Run: headless pygame with SDL's dummy video driver; simulated clock (each Clock.tick advances the game by its frame time, no real sleeping); random seed 0; keys injected as events and as key.get_pressed() state; no mouse input.
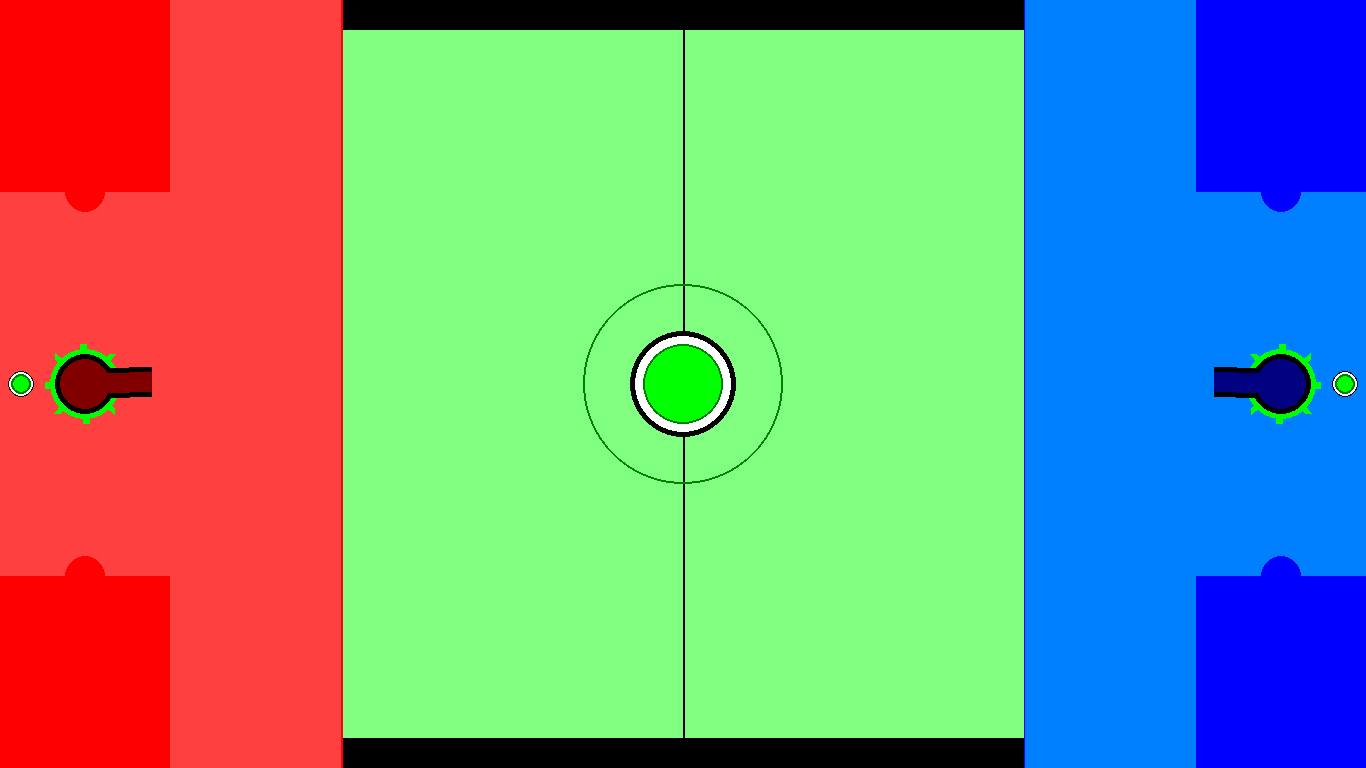
Frame 1 of 4 · flips 1–60 · no input
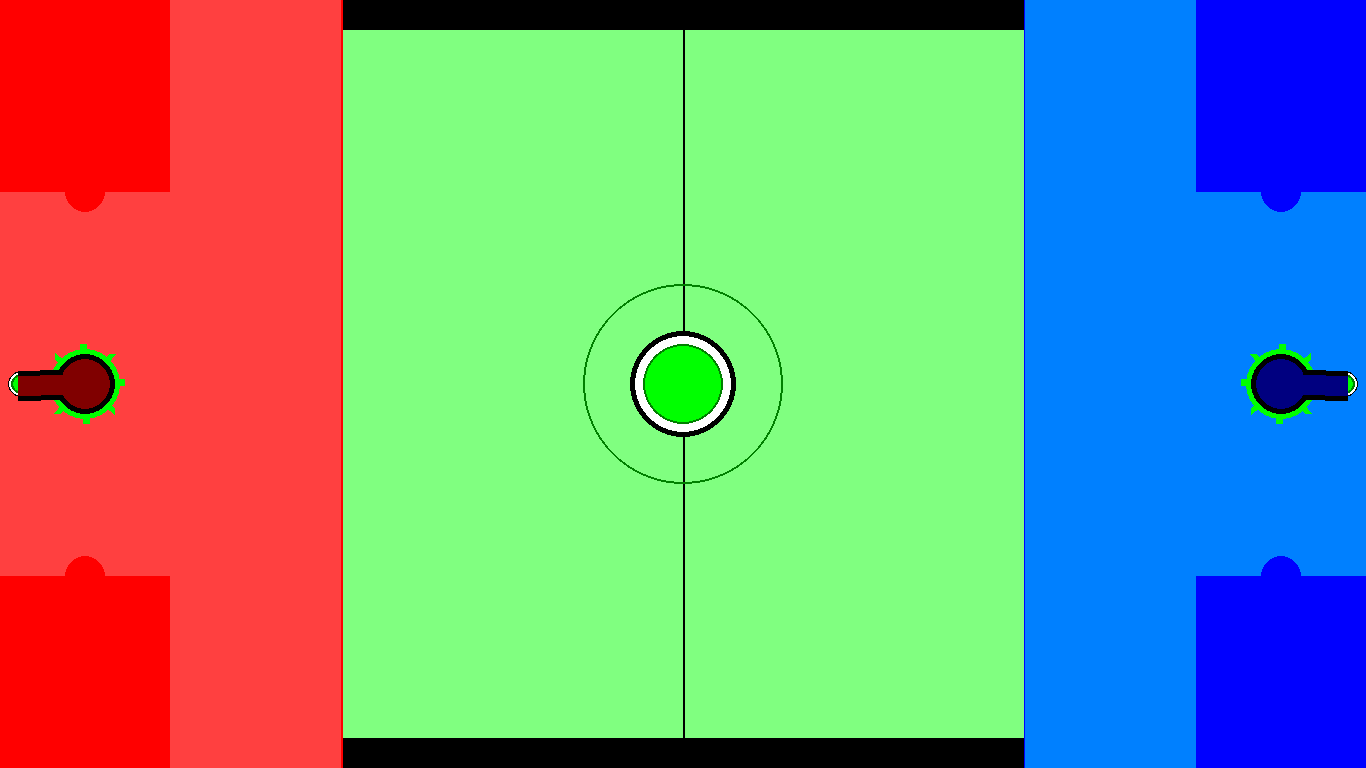
Frame 2 of 4 · flips 61–180 · tapped SPACE, RETURN · held RIGHT (→), D
Frame 3 of 4 · flips 181–300 · held DOWN (↓), S · screen same as frame 1, image omitted
Frame 4 of 4 · flips 301–420 · held LEFT (←), A, UP (↑), W · screen same as frame 2, image omitted

The pygame program that drew these frames:

import pygame
import sys
import math

# Initialize Pygame
pygame.init()

# Constants
WIDTH = 1366
HEIGHT = 768
FPS = 60

# Colors
WHITE = (255, 255, 255)
RED = (255, 0, 0)
LIGHT_RED = (255, 64, 64)
DARK_RED = (128, 0, 0)
BLUE = (0, 0, 255)
LIGHT_BLUE = (0, 128, 255)
DARK_BLUE = (0, 0, 128)
GREEN = (0, 255, 0)
LIGHT_GREEN = (128, 255, 128)
DARK_GREEN = (0, 128, 0)
BLACK = (0, 0, 0)
GRAY = (128, 128, 128)


# Set up display
screen = pygame.display.set_mode((WIDTH, HEIGHT))
pygame.display.set_caption("Two Player Cannon Game")

# Clock to control the frame rate
clock = pygame.time.Clock()

def draw_gear(x, y, radius, num_teeth, color, rotation):
    for i in range(num_teeth):
        angle = math.radians((i * (360 / num_teeth)) + rotation)
        x1 = int(x + radius * math.cos(angle))
        y1 = int(y + radius * math.sin(angle))
        x2 = int(x + (radius + 10) * math.cos(angle))
        y2 = int(y + (radius + 10) * math.sin(angle))
        pygame.draw.line(screen, color, (x1, y1), (x2, y2), 7)  # 7 is the line thickness

def draw_circle(x, y, radius, color):
    pygame.draw.circle(screen, color, (x, y), radius)




class Ball:
    def __init__(self, x, y, radius, color, direction):
        self.x = x
        self.y = y
        self.radius = radius
        self.color = color
        self.direction = direction
        self.moving = False

    def draw(self):
        pygame.draw.circle(screen, BLACK, (self.x, self.y), self.radius + self.radius // 3)
        pygame.draw.circle(screen, WHITE, (self.x, self.y), self.radius + self.radius // 5)
        pygame.draw.circle(screen, self.color, (self.x, self.y), self.radius)
        pygame.draw.circle(screen, DARK_GREEN, (self.x, self.y), self.radius, 2)

    def move(self, dx, dy):
        self.x += dx
        self.y += dy

    def destroy(self):
        self.radius = 0
        if self.color == RED:
            self.x = WIDTH // 16
        if self.color == BLUE:
            self.x = WIDTH - WIDTH // 16
        if self.color == GREEN:
            self.x = WIDTH // 2
        self.y = HEIGHT // 2
        self.direction = 0
        self.moving = False


# Create a ball at the center of the screen
mainBall = Ball(WIDTH //2, HEIGHT // 2, 40, GREEN , 0)

redBall = Ball(WIDTH//16, HEIGHT //2 , 0 , RED , 0)
redBallIndicator = Ball(WIDTH//64, HEIGHT //2 , 10 , GREEN , 0)
blueBall = Ball(WIDTH - WIDTH//16, HEIGHT //2 , 0 , BLUE  , 0)
blueBallIndicator = Ball(WIDTH - WIDTH//64, HEIGHT //2 , 10 , GREEN , 0)



class Tank:
    def __init__(self, x, y, base_radius, turret_length, turret_width, color, light_color, dark_color, rotation):
        self.x = x
        self.y = y
        self.base_radius = base_radius
        self.turret_length = turret_length
        self.turret_width = turret_width
        self.color = color
        self.light_color = light_color
        self.dark_color = dark_color
        self.rotation = rotation
        self.deck_center_x = x
        self.deck_center_y = y

    def draw(self):
        # Calculate turret position
        turret_x = int(self.x + (self.base_radius + self.turret_length / 2) * math.cos(math.radians(self.rotation)))
        turret_y = int(self.y + (self.base_radius + self.turret_length / 2) * math.sin(math.radians(self.rotation)))

        # Draw circular tank base
        draw_circle(self.x, self.y, self.base_radius + 5, BLACK)
        draw_circle(self.x, self.y, self.base_radius, self.dark_color)

        # Draw tank turret
        rotated_turret = pygame.Surface((self.turret_length + 5, self.turret_width + 10), pygame.SRCALPHA)
        pygame.draw.rect(rotated_turret, BLACK, (0, 0, self.turret_length + 5, self.turret_width + 10))
        rotated_turret = pygame.transform.rotate(rotated_turret, -self.rotation)
        rect = rotated_turret.get_rect(center=(turret_x, turret_y))
        screen.blit(rotated_turret, rect.topleft)

        rotated_turret = pygame.Surface((self.turret_length + 5, self.turret_width), pygame.SRCALPHA)
        pygame.draw.rect(rotated_turret, self.dark_color, (0, 0, self.turret_length + 5, self.turret_width))
        rotated_turret = pygame.transform.rotate(rotated_turret, -self.rotation)
        rect = rotated_turret.get_rect(center=(turret_x, turret_y))
        screen.blit(rotated_turret, rect.topleft)



def main():
    rotation_speed_left = 360 / (4 * FPS)  # One rotation every 4 seconds
    rotation_speed_right = -360 / (4 * FPS)  # Opposite direction
    rotation_right_halt = [False , 0]
    rotation_left_halt = [False, 0] 
    red_button_hold = [False, 0]
    blue_button_hold = [False, 0]

    rotation_left = -90
    rotation_right = -90
    ball_speed = 6  # Adjust the speed as needed
    mainBall_speed = 0
    mainBall_speed_left = 0
    mainBall_speed_right = 0


    while True:
        for event in pygame.event.get():
            if event.type == pygame.QUIT:
                pygame.quit()
                sys.exit()
            elif event.type == pygame.KEYDOWN:
                if event.key == pygame.K_LSHIFT:
                    # Left Shift key is pressed, create a ball at the left player's deck center
                    if red_button_hold[0] == False:
                        redBall.moving = True
                        rotation_left_halt[0] = True
                        redBall.direction = rotation_left
                        red_button_hold[0] = True
                        redBallIndicator.color = GRAY
                if event.key == pygame.K_1:
                    redBall.destroy()

                if event.key == pygame.K_RSHIFT:
                    # Right Shift key is pressed, create a ball at the right player's deck center
                    if blue_button_hold[0] == False:
                        blueBall.moving = True
                        rotation_right_halt[0] = True
                        blueBall.direction = rotation_right
                        blue_button_hold[0] = True
                        blueBallIndicator.color = GRAY
                if event.key == pygame.K_2:
                    blueBall.destroy()

        # Fill the screen with white
        screen.fill(LIGHT_GREEN)

        # draw black colored bar at top and bottom of the screen of width 30 to bounce the mainball back at playing area.
        pygame.draw.rect(screen, BLACK, (0, 0, WIDTH, 30))
        pygame.draw.rect(screen, BLACK, (0, HEIGHT - 30, WIDTH, 30))

        # Draw red and blue rectangles on each side
        pygame.draw.rect(screen, RED, (0, 0, WIDTH // 8, HEIGHT))
        pygame.draw.rect(screen, BLUE, (WIDTH - WIDTH // 8, 0, WIDTH // 8, HEIGHT))


        # Draw light-colored playing area near the deck of each player
        pygame.draw.rect(screen, LIGHT_RED, (0, HEIGHT // 4, WIDTH // 8, HEIGHT // 2))  # Left side
        pygame.draw.rect(screen, LIGHT_BLUE, (WIDTH - WIDTH // 8, HEIGHT // 4, WIDTH // 8, HEIGHT // 2))  # Right side


        # Draw a thin center black line
        pygame.draw.line(screen, BLACK, (WIDTH // 2, 0), (WIDTH // 2, HEIGHT), 2)

        # Draw a line of players at the midpoint of each part of the court
        for i in range(1, 4):
            pygame.draw.circle(screen, RED, (WIDTH // 16, i * HEIGHT // 4), 20)  # Left side
            pygame.draw.circle(screen, BLUE, (WIDTH - WIDTH // 16, i * HEIGHT // 4), 20)  # Right side

        # Draw a line of players at the midpoint of each part of the court
        pygame.draw.line(screen, RED, (WIDTH // 4, 0), (WIDTH // 4, HEIGHT), 2)  # Left side
        pygame.draw.line(screen, BLUE, (3 * WIDTH // 4, 0), (3 * WIDTH // 4, HEIGHT), 2)  # Right side

        # Draw light colored players area near deck
        pygame.draw.rect(screen, LIGHT_RED, (WIDTH // 4 - WIDTH//8 -1 , 0 , WIDTH//8 +1, HEIGHT))  # Left side
        pygame.draw.rect(screen, LIGHT_BLUE, (3 * WIDTH // 4 +1 , 0, WIDTH // 8 +1, HEIGHT)) # Right side
        # Draw a bordered black circle at the center of the screen
        pygame.draw.circle(screen, DARK_GREEN, (WIDTH // 2, HEIGHT // 2), 100, 2)

        # Draw green gear at the center of each rectangle
        draw_gear(WIDTH // 16, HEIGHT // 2, 30, 8, GREEN, rotation_left)  # Left side
        draw_gear(WIDTH - WIDTH // 16, HEIGHT // 2, 30, 8, GREEN, rotation_right)  # Right side

        # Draw a green circle at the center of each rectangle
        draw_circle(WIDTH // 16, HEIGHT // 2, 35, GREEN)  # Left side
        draw_circle(WIDTH - WIDTH // 16, HEIGHT // 2, 35, GREEN)  # Right side


        redBallIndicator.draw()
        blueBallIndicator.draw()
        left_player_tank = Tank(WIDTH // 16, HEIGHT // 2, 25, 40, 20, RED, LIGHT_RED, DARK_RED, rotation_left)
        right_player_tank = Tank(WIDTH - WIDTH // 16, HEIGHT // 2, 25, 40, 20, BLUE, LIGHT_BLUE, DARK_BLUE, rotation_right)
        left_player_tank.draw()
        right_player_tank.draw()
        mainBall.draw()

        # Move the red ball if the flag is set
        if redBall.moving:
            redBall.move(ball_speed * math.cos(math.radians(redBall.direction)),
                         ball_speed * math.sin(math.radians(redBall.direction)))
            redBall.draw()

        # Move the blue ball if the flag is set
        if blueBall.moving:
            blueBall.move(ball_speed * math.cos(math.radians(blueBall.direction)),
                          ball_speed * math.sin(math.radians(blueBall.direction)))
            blueBall.draw()


        # check for the collision of red ball and main ball
        if math.sqrt((redBall.x - mainBall.x) ** 2 + (redBall.y - mainBall.y) ** 2) <= redBall.radius + mainBall.radius:
            mainBall.moving = True;
            # calculate the direction of main ball after collision
            mainBall.direction =  math.degrees(math.atan2(redBall.y - mainBall.y, redBall.x - mainBall.x)) + 180
            # check to see which is greater speed right or left and assign it to main ball speed minus the other
            if mainBall_speed_left > mainBall_speed_right:
                mainBall_speed = mainBall_speed_left - mainBall_speed_right
            elif mainBall_speed_left < mainBall_speed_right:
                mainBall_speed = mainBall_speed_right - mainBall_speed_left
            else:
                mainBall_speed = 0

            # calculate main ball speed after collision
            mainBall_speed =  mainBall_speed + math.sqrt((redBall.x - mainBall.x) ** 2 + (redBall.y - mainBall.y) ** 2) / 65
            redBall.destroy()


        # check for the collision of blue ball and main ball
        if math.sqrt((blueBall.x - mainBall.x) ** 2 + (blueBall.y - mainBall.y) ** 2) <= blueBall.radius + mainBall.radius:
            mainBall.moving = True;
            # calculate the direction of main ball after collision
            mainBall.direction =  math.degrees(math.atan2(blueBall.y - mainBall.y, blueBall.x - mainBall.x)) + 180
            # check to see which is greater speed right or left and assign it to main ball speed minus the other
            if mainBall_speed_left > mainBall_speed_right:
                mainBall_speed = mainBall_speed_left - mainBall_speed_right
            elif mainBall_speed_left < mainBall_speed_right:
                mainBall_speed = mainBall_speed_right - mainBall_speed_left
            else:
                mainBall_speed = 0
            # calculate main ball speed after collision
            mainBall_speed =  mainBall_speed + math.sqrt((blueBall.x - mainBall.x) ** 2 + (blueBall.y - mainBall.y) ** 2) / 65
            blueBall.destroy()


        if mainBall.moving:
            mainBall.move( mainBall_speed * math.cos(math.radians(mainBall.direction)),
                            mainBall_speed * math.sin(math.radians(mainBall.direction)))
            if mainBall_speed > 0:
                # decrease the speed of the ball exponentially to simulate friction
                mainBall_speed = mainBall_speed - (0.0007 / (mainBall_speed * 1.5))
            else:
                mainBall_speed = 0
                mainBall.moving = False
            
        # check for the collision of main ball and top wall
        if mainBall.y - mainBall.radius <= 40:
            print("top Impact") 
            mainBall.direction = mainBall.direction - 2 * (mainBall.direction - 180)

        # check for the collision of main ball and bottom wall
        if mainBall.y + mainBall.radius >= HEIGHT-40:
            print("bottom Impact")
            mainBall.direction = mainBall.direction - 2 * (mainBall.direction - 180)

        # destroy the ball if it goes out of the screen
        if redBall.x < 0 or redBall.x > WIDTH or redBall.y < 0 or redBall.y > HEIGHT:
            redBall.destroy()
        if blueBall.x < 0 or blueBall.x > WIDTH or blueBall.y < 0 or blueBall.y > HEIGHT:
            blueBall.destroy()
        
        # checking for red button hold
        if red_button_hold[0] == True:
            red_button_hold[1] += 1
            if red_button_hold[1] == 150:
                red_button_hold[0] = False
                red_button_hold[1] = 0
                redBallIndicator.color = GREEN
        # checking for blue button hold
        if blue_button_hold[0] == True:
            blue_button_hold[1] += 1
            if blue_button_hold[1] == 150:
                blue_button_hold[0] = False
                blue_button_hold[1] = 0
                blueBallIndicator.color = GREEN


        if rotation_left_halt[0] == True:
            rotation_left_halt[1] += 1
            rotation_left -= rotation_speed_left
            redBall.radius = redBall.radius + 0.5
            if rotation_left_halt[1] == 29:
                rotation_left_halt[0] = False
                rotation_left_halt[1] = 0
        if rotation_right_halt[0] == True:
            rotation_right_halt[1] += 1
            blueBall.radius = blueBall.radius + 0.5
            rotation_right -= rotation_speed_right
            if rotation_right_halt[1] == 29:
                rotation_right_halt[0] = False
                rotation_right_halt[1] = 0

        # Update rotation for the next frame
        rotation_left += rotation_speed_left
        rotation_right += rotation_speed_right


        pygame.display.flip()
        clock.tick(FPS)

if __name__ == "__main__":
    main()
